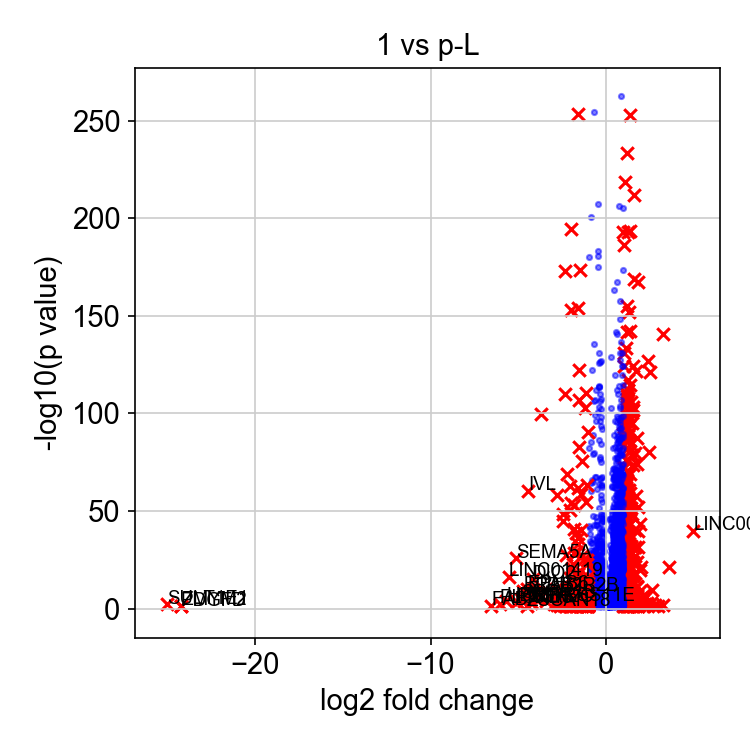

Data behind this chart, as committed beside it:
, genes, logfoldchange, pvals
0, LINC00958, 4.99, 1.4299352223995767e-40
1, SRGN, 3.623, 4.571768361107415e-22
2, RP11-350J20.12, 3.274, 0.01723
3, FHL1, 3.249, 1.6149663447771965e-141
4, EBF3, 2.974, 0.04174
5, WIPF3, 2.796, 0.02056
6, LHX2, 2.72, 0.03444
7, PTGS1, 2.615, 5.66264806370812e-10
8, CCBE1, 2.578, 0.001168
9, HLA-G, 2.509, 6.29513772095207e-122
10, NEURL1, 2.478, 5.150321705664528e-81
11, LY6D, 2.413, 7.826748163648893e-128
12, SH3PXD2A-AS1, 2.339, 0.02333
13, ADTRP, 2.329, 0.0008586
14, INA, 2.232, 0.008324
15, BAIAP2L2, 2.219, 3.380575375688517e-06
16, LINC00176, 2.203, 0.009001
17, ABCG2, 2.196, 1.0460700204371878e-07
18, CTC-260E6.6, 2.177, 0.03886
19, HBM, 2.077, 0.001742
20, SMIM10, 2.073, 0.0001157
21, ETV5, 2.009, 2.633583172426737e-06
22, MMP1, 2.005, 4.0034734540669226e-22
23, HAUS7, 1.972, 1.6525741899055413e-20
24, CCNE1, 1.969, 5.311723805181135e-44
25, MICAL2, 1.946, 6.620197812460644e-10
26, CD163L1, 1.942, 0.00109
27, ETV4, 1.898, 0.005392
28, RAMP1, 1.865, 9.004119640824123e-05
29, MATK, 1.859, 0.00247
30, CLDN9, 1.859, 0.04071
31, SPANXD, 1.855, 2.271202661893879e-168
32, FOSL1, 1.852, 9.140575750105139e-53
33, G0S2, 1.828, 1.3771934186465025e-40
34, TMEM171, 1.823, 0.04027
35, PCED1B, 1.823, 3.319642042167979e-32
36, EBI3, 1.819, 0.007067
37, QPCT, 1.812, 0.0339
38, ANKRD1, 1.809, 7.596828975485321e-08
39, MPP1, 1.794, 1.8610299699231676e-24
40, TEX40, 1.782, 3.1025029065591386e-12
41, CDC45, 1.776, 1.3478124097119003e-74
42, POLR3G, 1.774, 1.1788468031962402e-11
43, CLSPN, 1.769, 3.2388173575823064e-88
44, F8, 1.745, 0.03592
45, RRM2, 1.728, 1.2352365957980143e-122
46, GALR2, 1.72, 0.0001048
47, FAM111B, 1.716, 1.3632971450480123e-58
48, OXTR, 1.687, 0.006477
49, SERPINE2, 1.677, 1.150771056306334e-80
50, FST, 1.675, 6.863790428955949e-19
51, SLC43A3, 1.667, 9.314486551407798e-07
52, IRAK1, 1.663, 5.99644996165761e-41
53, LAYN, 1.661, 2.714495285351528e-32
54, CTPS1, 1.656, 7.390820900114259e-28
55, FKBP5, 1.648, 2.9127866827305016e-07
56, FLJ36000, 1.642, 0.01556
57, HPRT1, 1.638, 1.6749604670329466e-169
58, BSPRY, 1.609, 7.705960110819452e-14
59, NGEF, 1.603, 0.01118
... 571 more rows
